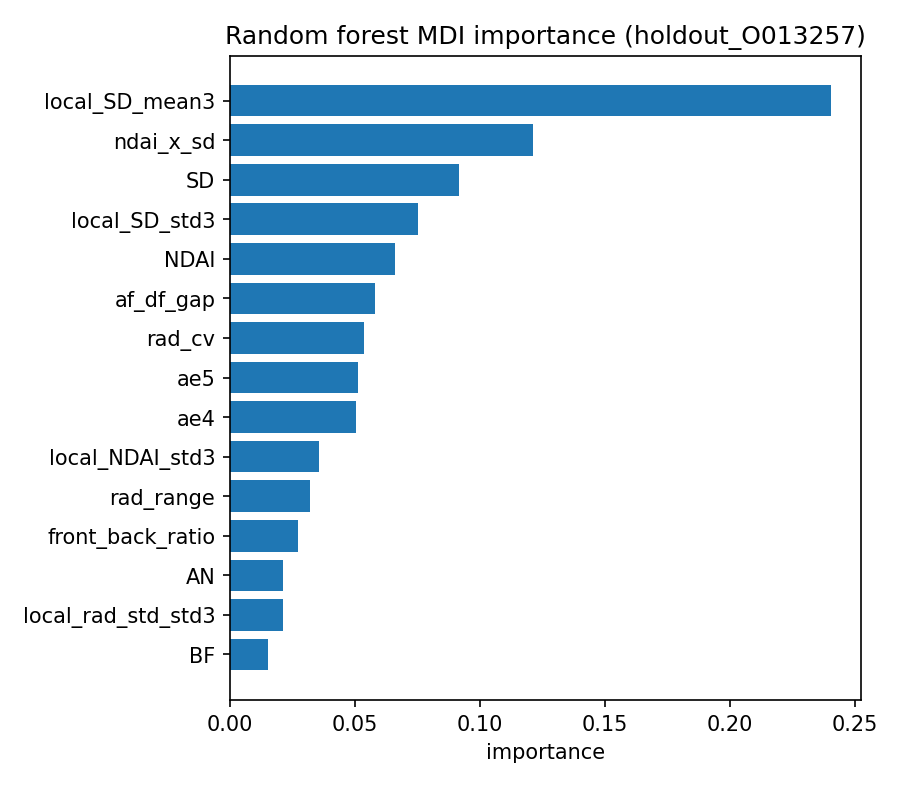

The data file committed next to this chart (first rows):
feature, importance
local_SD_mean3, 0.2403
ndai_x_sd, 0.1211
SD, 0.09178
local_SD_std3, 0.0754
NDAI, 0.06617
af_df_gap, 0.05824
rad_cv, 0.05356
ae5, 0.05106
ae4, 0.05033
local_NDAI_std3, 0.03571
rad_range, 0.03217
front_back_ratio, 0.02709
AN, 0.0213
local_rad_std_std3, 0.02121
BF, 0.01541
AF, 0.01462
local_rad_mean_std3, 0.01246
ae0, 0.01213
